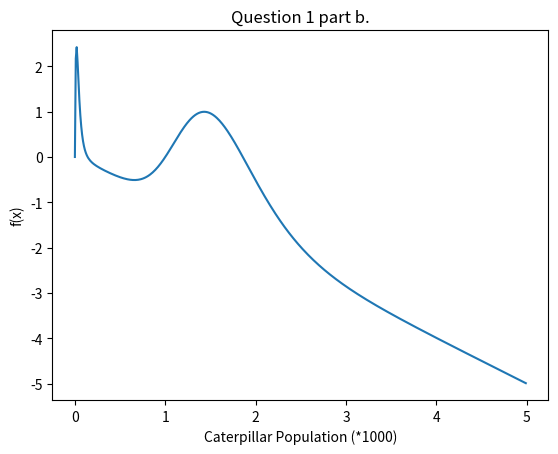

Reproduce this figure in Python. (Note: this script raises an exception after producing the figure.)
import matplotlib.pyplot as plt
import numpy as np
from scipy.optimize import fsolve

x1_exact = 0.0
x2_exact = 0.0


bisect_x1_midpoints = dict()
bisect_x2_midpoints = dict()
bisect_x1_error = dict()
bisect_x2_error = dict()
bisect_iters = 0

newtons_x1_guesses = dict()
newtons_x2_guesses = dict()
newtons_x1_error = dict()
newtons_x2_error = dict()


def exp(num):
    return np.exp(num)


def deriv(x):
    return (exp(6-(3*x*(1+exp(3*(1-x)))))*x *
            ((9*exp(3*(1-x))*x)-(3*(1+exp(3*(1-x))))
                + exp(6-(3*x*(1+exp(3*(1-x)))))))-1


def func(x):
    return (x*exp(6-(3*x*(1+exp(3*(1-x))))))-x


def calc_func(x):
    y = np.zeros(len(x))
    for i in range(len(x)):
        y[i] = func(x[i])
    return y


def bisect(f, a, b, results=dict(), iters=0, xtol=1e-12, max_iters=100000):
    # approximates a root, R, of f bounded
    # by a and b to within tolerance
    # | f(m) | < tol with m the midpoint
    # between a and b Recursive implementation

    # check if a and b bound a root
    if np.sign(f(a)) == np.sign(f(b)):
        raise Exception(
            "The scalars a and b do not bound a root")

    # get midpoint
    m = (a + b)/2
    results[iters] = m
    if np.abs(f(m)) < xtol:
        # stopping condition, report m as root
        return results
    elif np.sign(f(a)) == np.sign(f(m)):
        # case where m is an improvement on a.
        # Make recursive call with a = m
        iters += 1
        return bisect(f, m, b, results, iters)
    elif np.sign(f(b)) == np.sign(f(m)):
        # case where m is an improvement on b.
        # Make recursive call with b = m
        iters += 1
        return bisect(f, a, m, results, iters)


def newton(f, dx, x0, xtol=1e-12, max_iters=100000):
    iters = 0
    results = dict()
    results[0] = x0
    while iters <= max_iters:
        x1 = results[iters] - f(results[iters]) / dx(results[iters])
        t = abs(x1 - results[iters])
        if t < xtol:
            return results
        iters += 1
        results[iters] = x1
    return None


def problem1b():
    x = np.arange(0, 5, .01)
    fig, ax = plt.subplots(1)
    ax.plot(x, calc_func(x))
    # z = np.zeros(len(x))
    # for i in range(len(x)):
    #     z[i] = fsolve(func, x0=x[i], xtol=1e-12)
    # plt.plot(x, z)
    ax.set_ylabel("f(x)")
    ax.set_xlabel("Caterpillar Population (*1000)")
    ax.set_title("Question 1 part b.")
    plt.savefig("./Homework 2/HW2-1b.png")


def problem1c():
    x0 = .02
    z = fsolve(func, x0=x0, xtol=1e-12)
    global x1_exact
    x1_exact = z
    print("fsolve root for x0 =", x0, "is", str(z)[1:-1])


def problem1d():
    x0 = 2
    z = fsolve(func, x0=x0, xtol=1e-12)
    global x2_exact
    x2_exact = z
    print("fsolve root for x0 =", x0, "is", str(z)[1:-1])


def problem1f():
    x0_1 = [.02, .3]
    x0_2 = [1.7, 2]
    bisect_x1_midpoints = bisect(func, x0_1[0], x0_1[1])
    bisect_x2_midpoints = bisect(func, x0_2[0], x0_2[1])
    x1 = bisect_x1_midpoints[list(bisect_x1_midpoints.keys())[-1]]
    x2 = bisect_x2_midpoints[list(bisect_x2_midpoints.keys())[-1]]
    for _iter in bisect_x1_midpoints.keys():
        bisect_x1_error[_iter] = abs(x1_exact - bisect_x1_midpoints[_iter])
    for _iter in bisect_x2_midpoints.keys():
        bisect_x2_error[_iter] = abs(x2_exact - bisect_x2_midpoints[_iter])
    print("Bisect root for", x0_1[0], "< x0 <", x0_1[1], "is", x1)
    print("Bisect root for", x0_2[0], "< x0 <", x0_2[1], "is", x2)


def problem1h():
    x0_1 = .3
    x0_2 = 2
    newtons_x1_guesses = newton(func, deriv, x0_1)
    newtons_x2_guesses = newton(func, deriv, x0_2)
    x1 = newtons_x1_guesses[list(newtons_x1_guesses.keys())[-1]]
    x2 = newtons_x2_guesses[list(newtons_x2_guesses.keys())[-1]]
    for _iter in newtons_x1_guesses.keys():
        newtons_x1_error[_iter] = abs(x1_exact - newtons_x1_guesses[_iter])
    for _iter in newtons_x2_guesses.keys():
        newtons_x2_error[_iter] = abs(x2_exact - newtons_x2_guesses[_iter])
    print("Newton's root for x0 =", x0_1, "is", x1)
    print("Newton's root for x0 =", x0_2, "is", x2)


def problem1i():
    plt.clf()
    fig, [ax1, ax2] = plt.subplots(2)
    print(newtons_x1_error)
    print(bisect_x1_error)
    ax1.plot(
        newtons_x1_error.keys(),
        newtons_x1_error.values(),
        'g*', label="Newton's")
    ax1.plot(
        bisect_x1_error.keys(),
        bisect_x1_error.values(),
        'k+', label='Bisect')
    ax2.plot(
        newtons_x2_error.keys(),
        newtons_x2_error.values(),
        'g*', label="Newton's")
    ax2.plot(
        bisect_x2_error.keys(),
        bisect_x2_error.values(),
        'k+', label='Bisect')
    ax1.set_xlabel('Number of iterations')
    ax1.set_ylabel('Error')
    ax2.set_xlabel('Number of iterations')
    ax2.set_ylabel('Error')
    ax1.set_title('Error finding x1')
    ax2.set_title('Error finding x2')
    ax1.legend()
    ax2.legend()
    plt.tight_layout()
    plt.savefig('./Homework 2/HW2-1m.png')
    return ax1, ax2


def problem2(ax1, ax2):
    ax1.set_xscale('log')
    ax2.set_xscale('log')
    ax1.set_title('Error finding x1 (logarithmic)')
    ax2.set_title('Error finding x2 (logarithmic)')
    plt.savefig('./Homework 2/HW2-2.png')


def main():
    problem1b()
    problem1c()
    problem1d()
    problem1f()
    problem1h()
    ax1, ax2 = problem1i()
    problem2(ax1, ax2)


if __name__ == "__main__":
    main()


# Source for bisection method:
# pythonnumericalmethods.berkeley.edu/notebooks/chapter19.03-Bisection-Method.html
# Source for Newton's method:
# personal.math.ubc.ca/~pwalls/math-python/roots-optimization/newton/
# I did not use scipy for bisection or Newton's since it does
# not allow the client to track individual iterattions.
# I slightly altered the alternative methods to do so.
